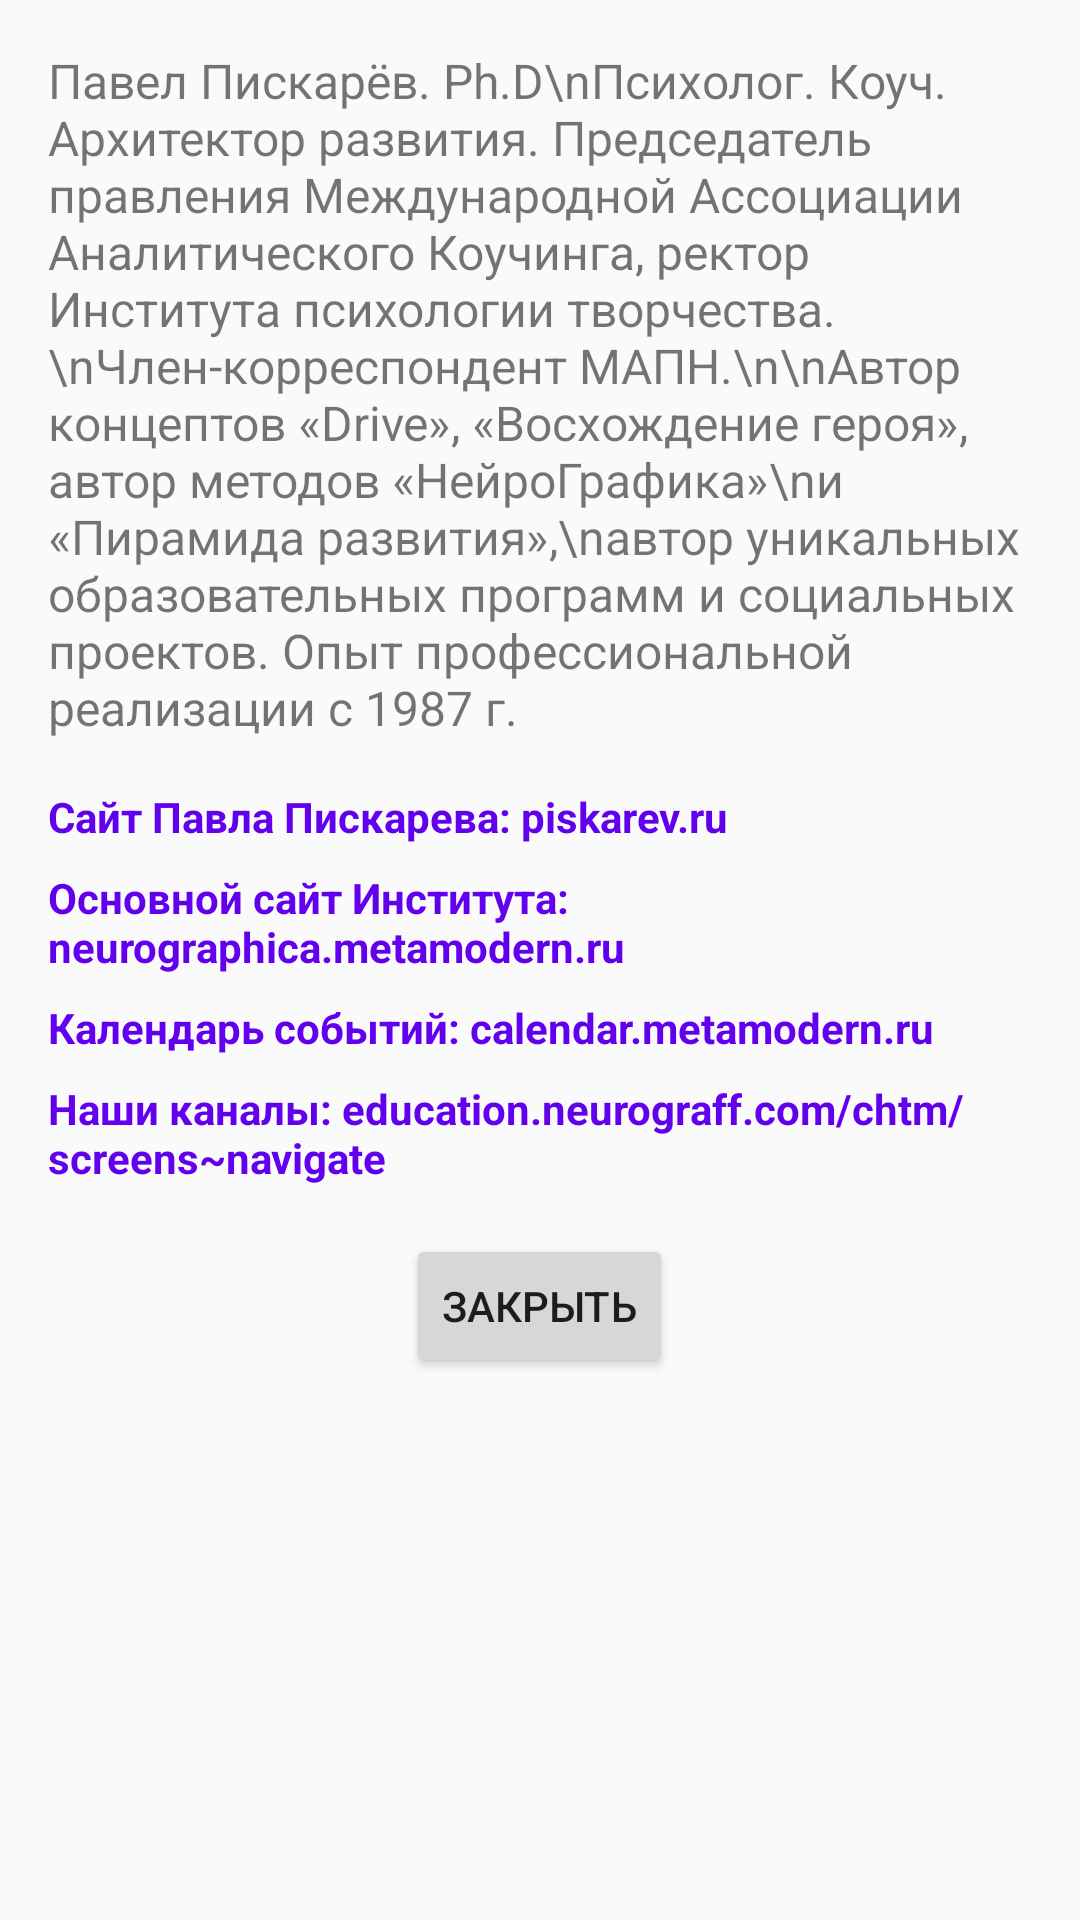

This screen was rendered from an Android layout file. Write that file and the resources it references.
<!-- AndroidManifest.xml: application theme Bogoban -->
<!-- res/layout/dialog_links.xml -->
<?xml version="1.0" encoding="utf-8"?>
<LinearLayout xmlns:android="http://schemas.android.com/apk/res/android"
    android:layout_width="match_parent"
    android:layout_height="wrap_content"
    android:orientation="vertical"
    android:padding="16dp">

    <TextView
        android:id="@+id/dialogText"
        android:layout_width="wrap_content"
        android:layout_height="wrap_content"
        android:text="Павел Пискарёв. Ph.D\nПсихолог. Коуч. Архитектор развития. Председатель правления Международной Ассоциации Аналитического Коучинга, ректор Института психологии творчества.\nЧлен-корреспондент МАПН.\n\nАвтор концептов «Drive», «Восхождение героя», автор методов «НейроГрафика»\nи «Пирамида развития»,\nавтор уникальных образовательных программ и социальных проектов. Опыт профессиональной реализации с 1987 г."
        android:textSize="16sp"
        android:layout_marginBottom="16dp" />

    <TextView
        android:id="@+id/link1"
        android:layout_width="wrap_content"
        android:layout_height="wrap_content"
        android:text="Сайт Павла Пискарева: piskarev.ru"
        android:textColor="@color/purple_500"
        android:textStyle="bold"
        android:layout_marginBottom="8dp" />

    <TextView
        android:id="@+id/link2"
        android:layout_width="wrap_content"
        android:layout_height="wrap_content"
        android:text="Основной сайт Института: neurographica.metamodern.ru"
        android:textColor="@color/purple_500"
        android:textStyle="bold"
        android:layout_marginBottom="8dp" />

    <TextView
        android:id="@+id/link3"
        android:layout_width="wrap_content"
        android:layout_height="wrap_content"
        android:text="Календарь событий: calendar.metamodern.ru"
        android:textColor="@color/purple_500"
        android:textStyle="bold"
        android:layout_marginBottom="8dp" />

    <TextView
        android:id="@+id/link4"
        android:layout_width="wrap_content"
        android:layout_height="wrap_content"
        android:text="Наши каналы: education.neurograff.com/chtm/screens~navigate"
        android:textColor="@color/purple_500"
        android:textStyle="bold"
        android:layout_marginBottom="16dp" />

    <Button
        android:id="@+id/closeButton"
        android:layout_width="wrap_content"
        android:layout_height="wrap_content"
        android:text="Закрыть"
        android:layout_gravity="center_horizontal" />

</LinearLayout>
<!-- resources referenced by this layout -->
<resources>
  <color name="purple_500">#FF6200EE</color>
  <style name="Bogoban" parent="Theme.AppCompat.Light">
          <item name="colorPrimary">@color/colorBarBG</item>
          <item name="colorPrimaryDark">@color/colorPrimaryDark</item>
          <item name="colorAccent">@color/colorAccent</item>
      </style>
  <color name="colorBarBG">#eeeeee</color>
  <color name="colorPrimaryDark">#303F9F</color>
  <color name="colorAccent">#997aa4</color>
</resources>
